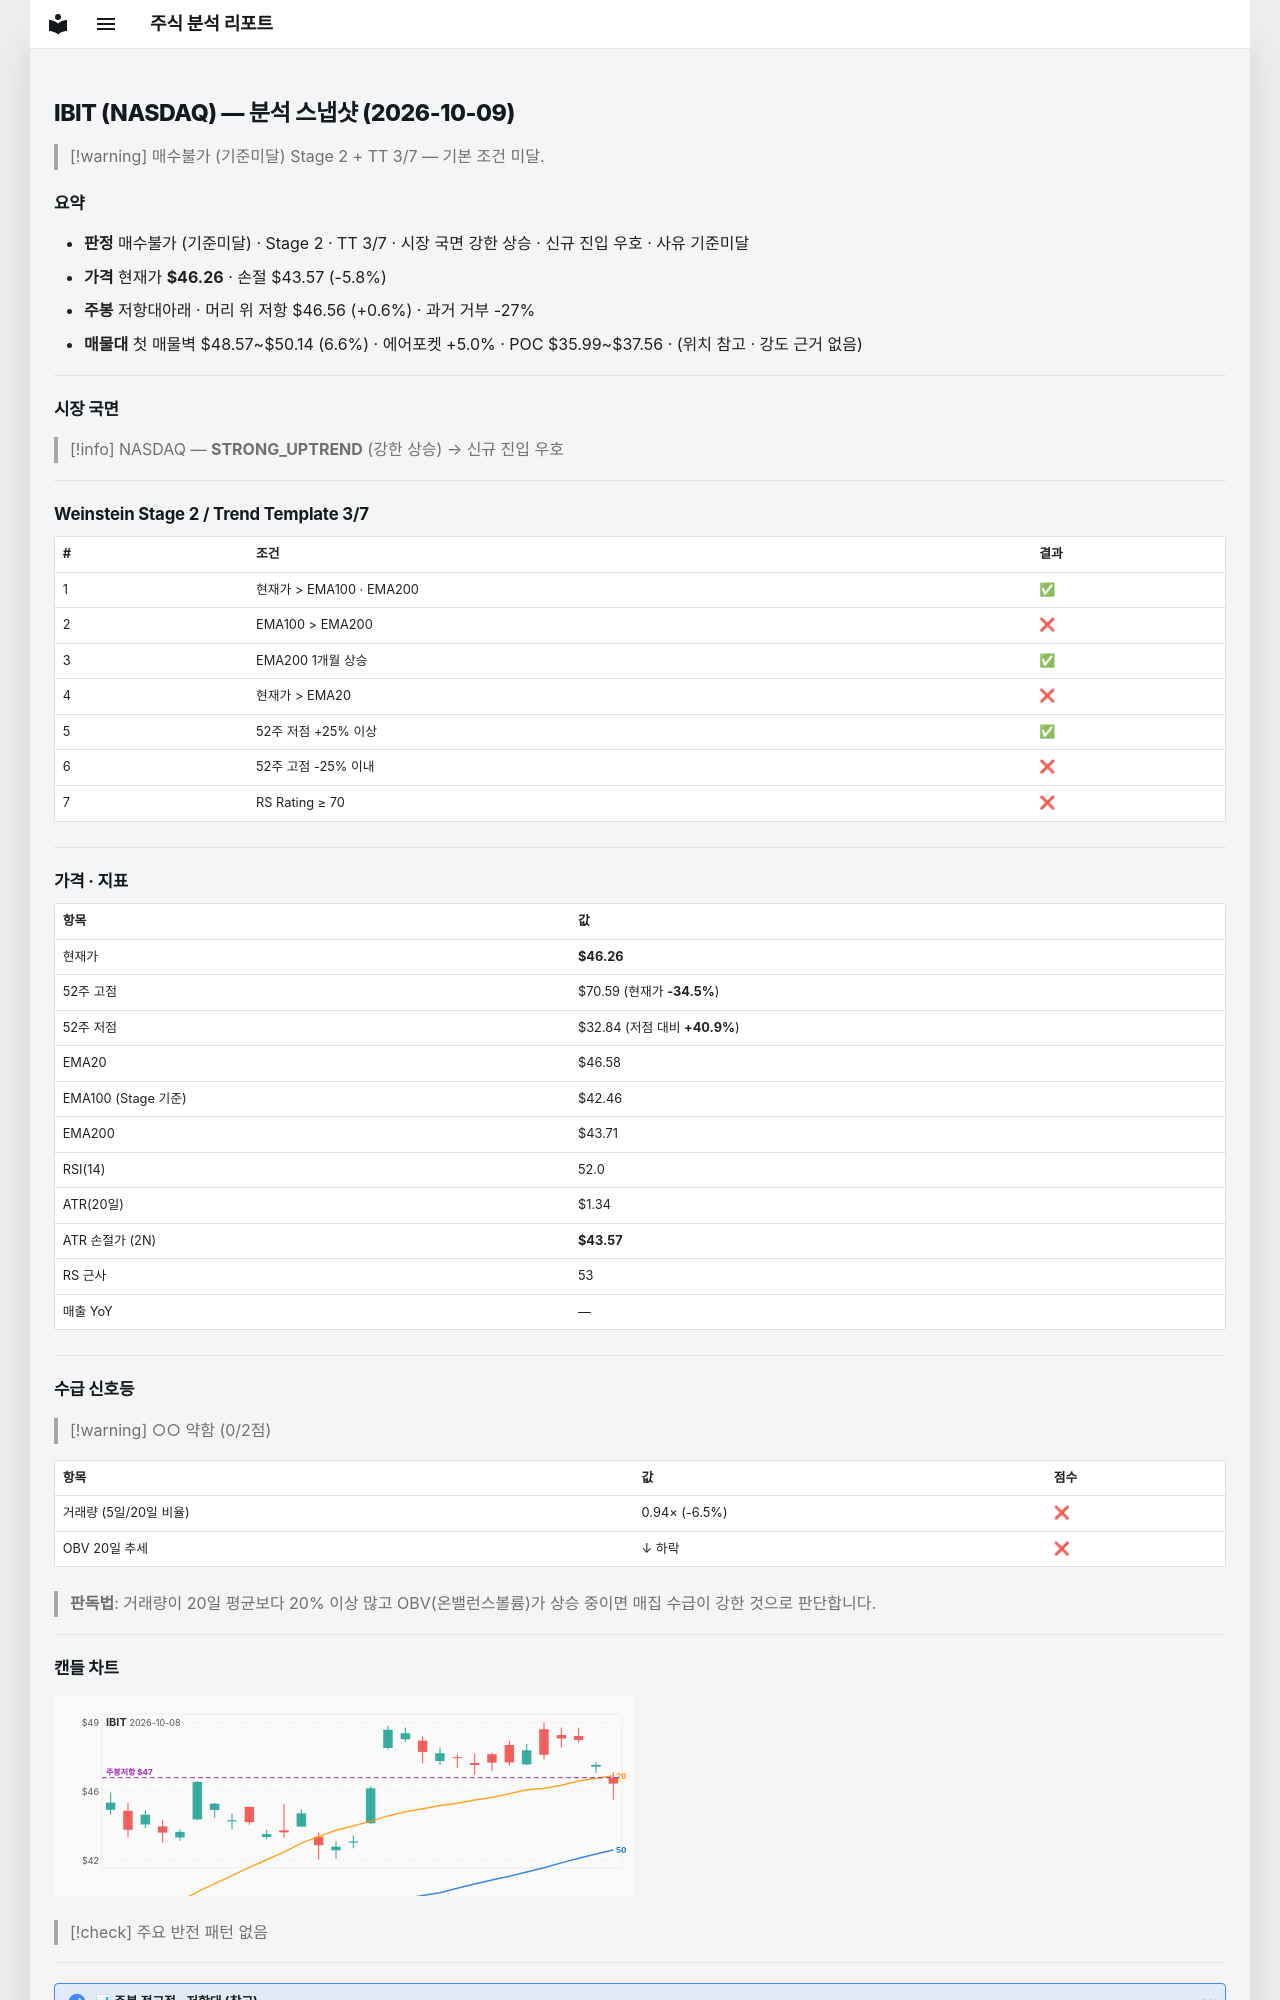

repository: soloandco/stock-reports · page: snapshots/IBIT-2026-10-09/index.html · generator: mkdocs

---
type: analysis-snapshot
title: IBIT 분석 스냅샷
ticker: IBIT
market: NASDAQ
created: 2026-10-09
updated: 2026-10-09
bar-date: 2026-10-08
verdict: 매수불가
verdict-reason: 기준미달
real-rr: 0.11
sma50-gap-pct: -0.7
weekly-position: 저항대아래
weekly-overhead-price: 46.56
weekly-overhead-pct: 0.6
stage: 2
trend-template-score: 3
tt-max: 7
ma-set: ema-20-100-200
price: 46.2599983215332
stop-price: 43.57297727181484
market-regime: STRONG_UPTREND
supply-demand-score: 0/2
supply-demand-label: 약함
status: tracking
tags:
  - stock-agent
  - watchlist
  - IBIT
  - analysis
related:
  - "[[analysis-template]]"
---

# IBIT (NASDAQ) — 분석 스냅샷 (2026-10-09)

> [!warning] 매수불가 (기준미달)
> Stage 2 + TT 3/7 — 기본 조건 미달.

## 요약

- **판정** 매수불가 (기준미달) · Stage 2 · TT 3/7 · 시장 국면 강한 상승 · 신규 진입 우호 · 사유 기준미달
- **가격** 현재가 **$46.26** · 손절 $43.57 (-5.8%)
- **주봉** 저항대아래 · 머리 위 저항 $46.56 (+0.6%) · 과거 거부 -27%
- **매물대** 첫 매물벽 $48.57~$50.14 (6.6%) · 에어포켓 +5.0% · POC $35.99~$37.56 · (위치 참고 · 강도 근거 없음)

---

## 시장 국면

> [!info] NASDAQ — **STRONG_UPTREND** (강한 상승) → 신규 진입 우호

---

## Weinstein Stage 2 / Trend Template 3/7

| # | 조건 | 결과 |
|---|------|------|
| 1 | 현재가 > EMA100 · EMA200 | ✅ |
| 2 | EMA100 > EMA200 | ❌ |
| 3 | EMA200 1개월 상승 | ✅ |
| 4 | 현재가 > EMA20 | ❌ |
| 5 | 52주 저점 +25% 이상 | ✅ |
| 6 | 52주 고점 -25% 이내 | ❌ |
| 7 | RS Rating ≥ 70 | ❌ |

---

## 가격 · 지표

| 항목 | 값 |
|------|---|
| 현재가 | **$46.26** |
| 52주 고점 | $70.59 (현재가 **-34.5%**) |
| 52주 저점 | $32.84 (저점 대비 **+40.9%**) |
| EMA20 | $46.58 |
| EMA100 (Stage 기준) | $42.46 |
| EMA200 | $43.71 |
| RSI(14) | 52.0 |
| ATR(20일) | $1.34 |
| ATR 손절가 (2N) | **$43.57** |
| RS 근사 | 53 |
| 매출 YoY | — |

---
## 수급 신호등

> [!warning] ○○ 약함 (0/2점)

| 항목 | 값 | 점수 |
|------|------|------|
| 거래량 (5일/20일 비율) | 0.94× (-6.5%) | ❌ |
| OBV 20일 추세 | ↓ 하락 | ❌ |

> **판독법**: 거래량이 20일 평균보다 20% 이상 많고 OBV(온밸런스볼륨)가 상승 중이면 매집 수급이 강한 것으로 판단합니다.

---
